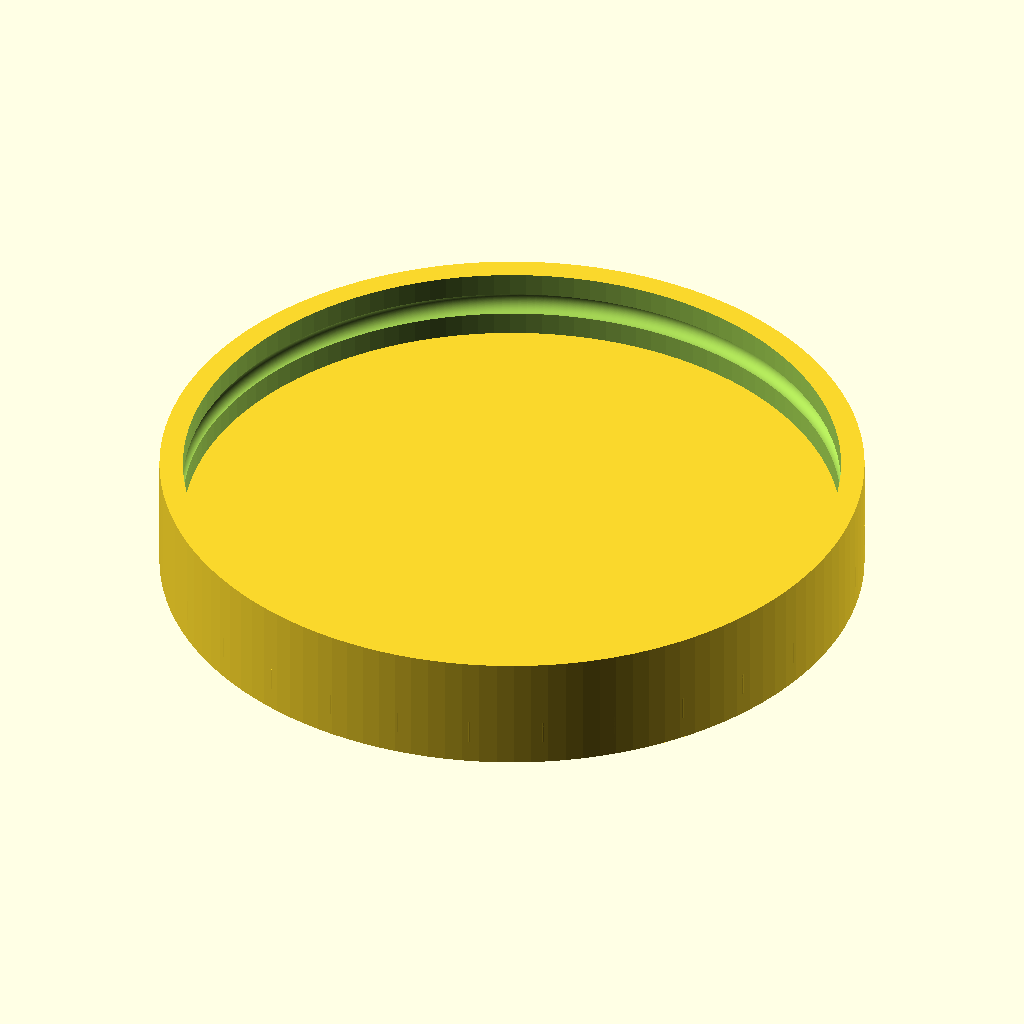
Cell 1 — every parameter at its default value.
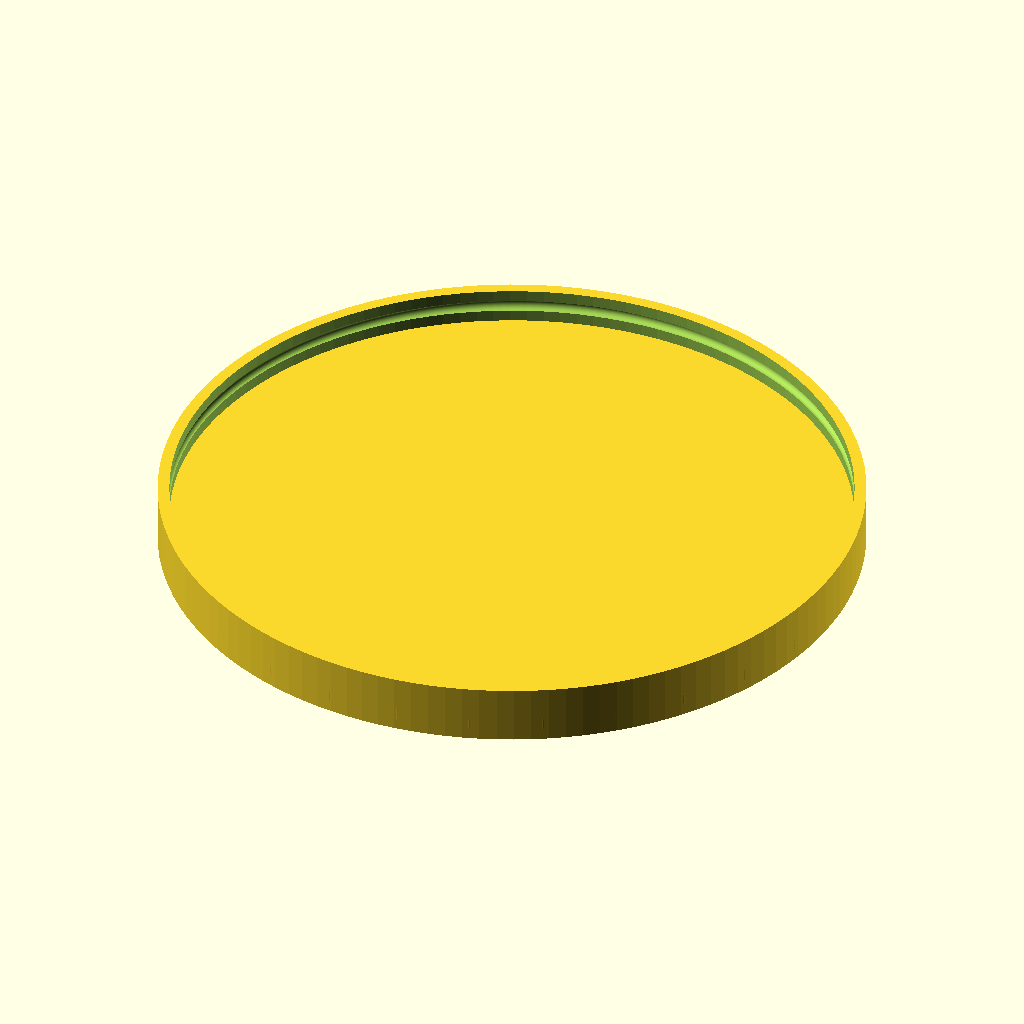
Cell 2: the same model with outer_radius = 60.
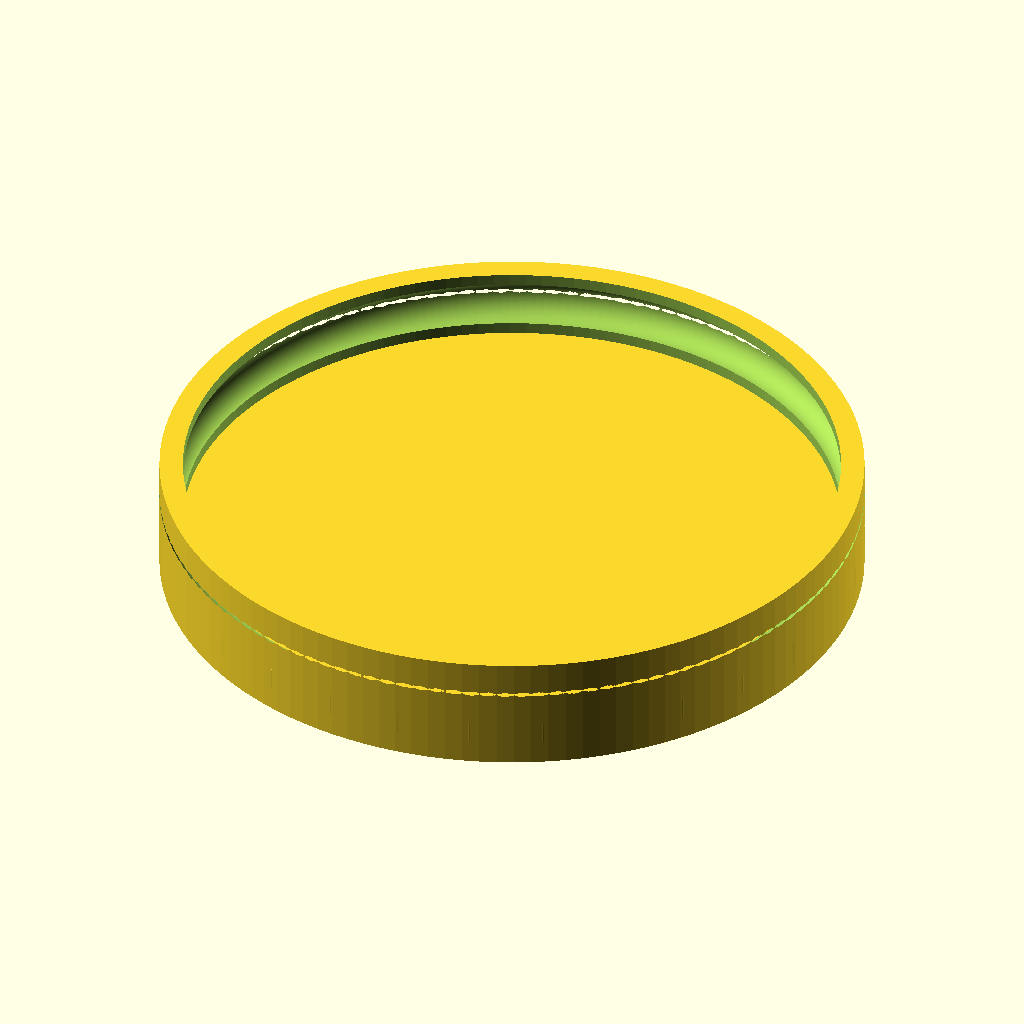
Cell 3: inner_radius = 2 (everything else at default).
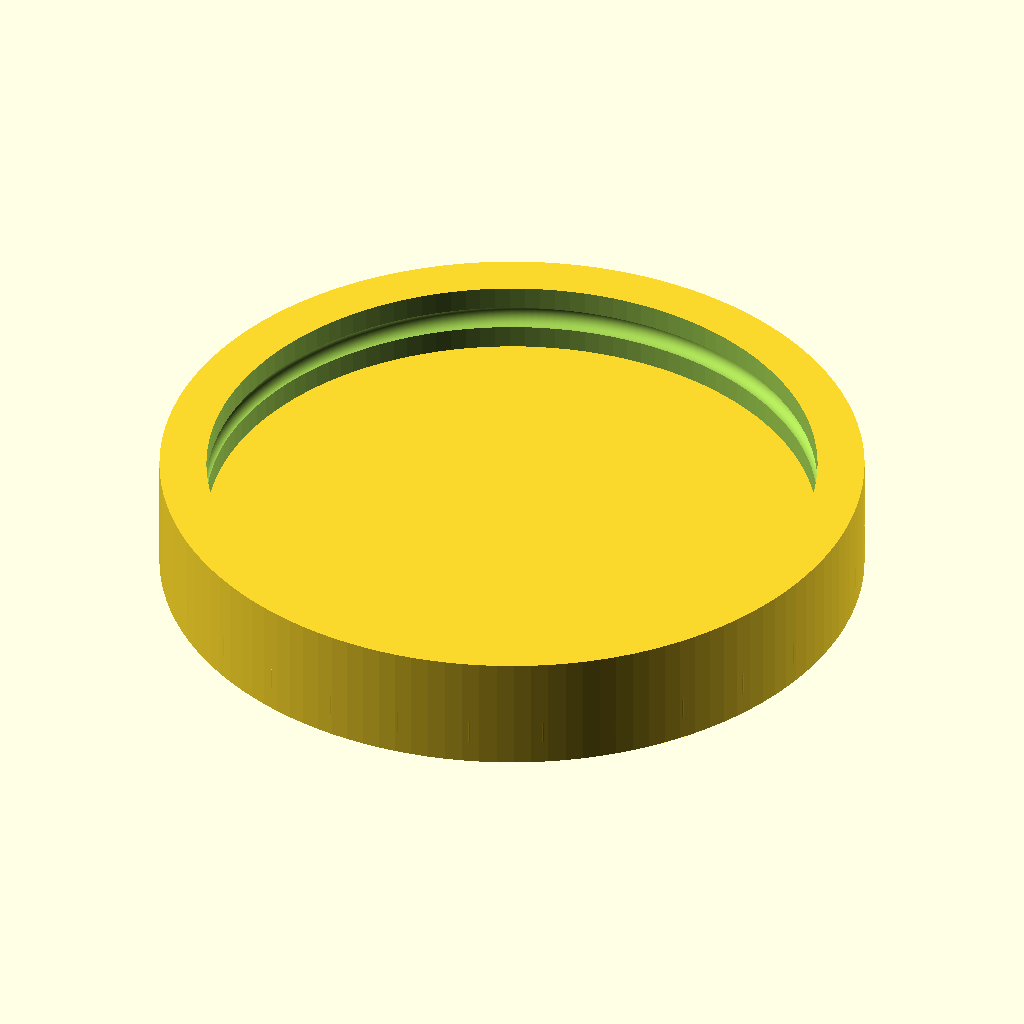
Cell 4 — thickness set to 4, the other parameters unchanged.
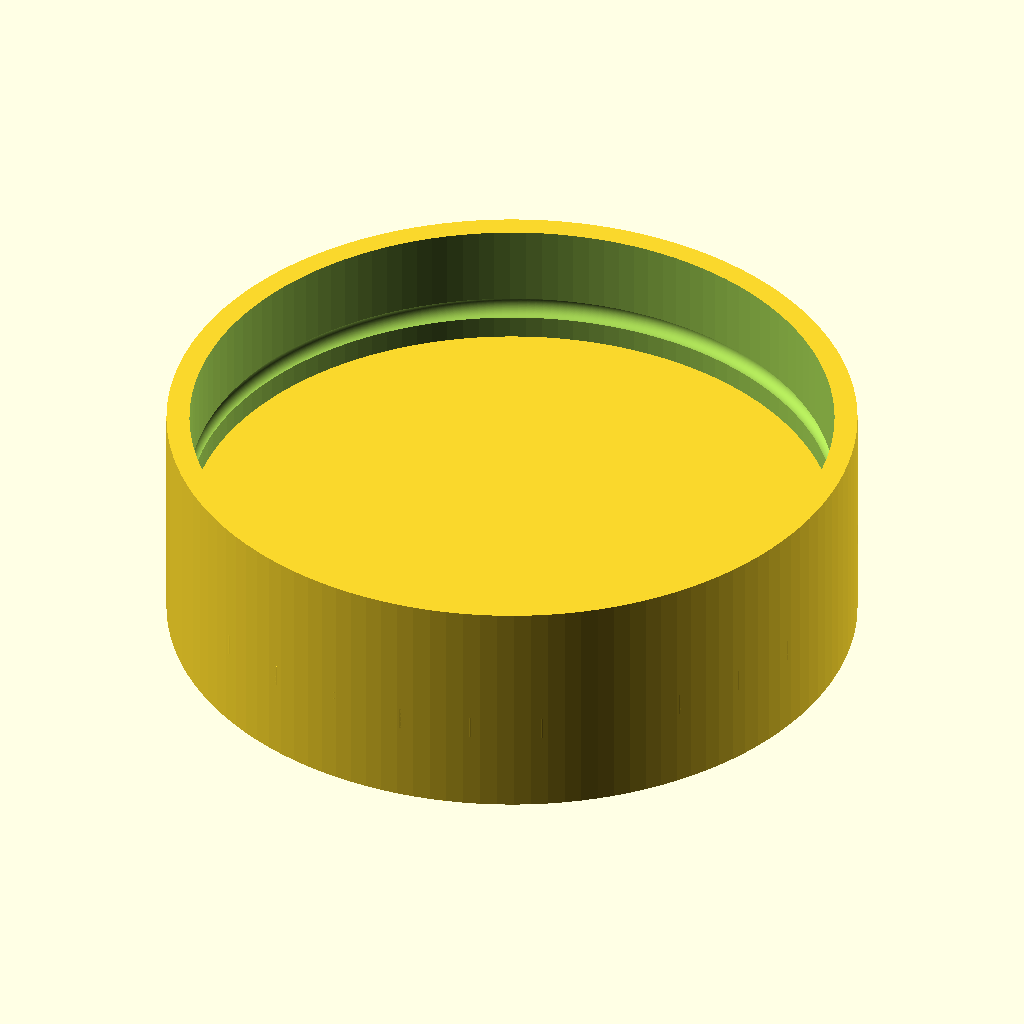
Cell 5 — height set to 20, the other parameters unchanged.
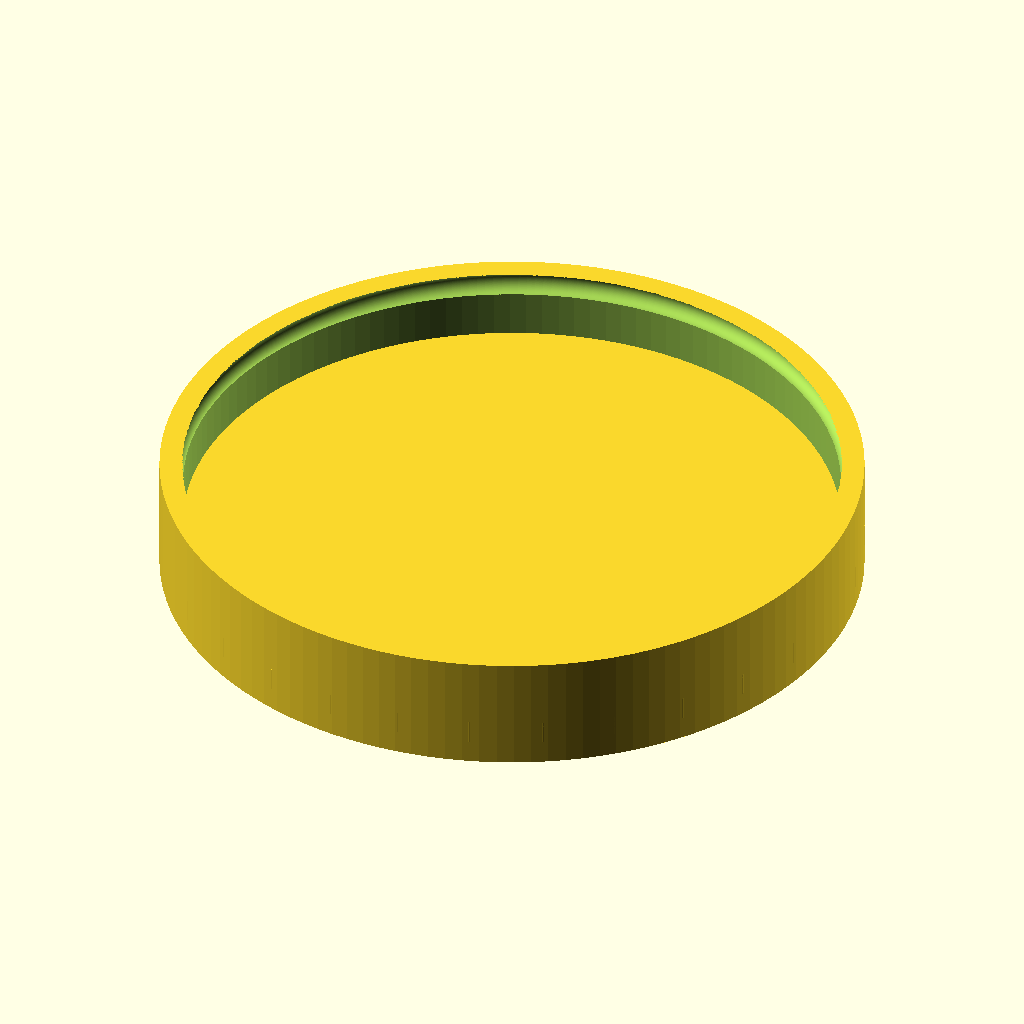
Cell 6: the same model with torus_height = 4.
All cells are drawn from the same view direction (rotation 55°, 0°, 25°, orthographic, colour scheme Cornfield), but the view is re-fitted for each cell, so position and scale can differ between cells as well as the parameter.
Source of the model, inputs/thingiverse/files/thing-530155/Customizable-Thermo-Cup-Base-Plate5be085b322bd1f128de138dc94d97421-thermo-cup-base-plate.scad:
outer_radius = 30;
inner_radius = 1;
thickness = 2;
height = 10;
torus_height = 2;
base_thickness = 2;
base_height = -2;

difference () {

	cylinder(h=height, r=outer_radius, center=true, $fn=128);
	cylinder(h=height+2, r=outer_radius-thickness, center=true, $fn=128);

	translate([0, 0, torus_height])
		rotate_extrude(convexity = 10, $fn = 256)
			translate([outer_radius-thickness, 0, 0])
				circle(r = inner_radius, $fn = 256);
}

translate([0, 0, base_height])
	cylinder(h=base_thickness, r=outer_radius, center=true);
Customizer parameters (derived from the source; name, type, default, range or options):
outer_radius: number, default 30
inner_radius: number, default 1
thickness: number, default 2
height: number, default 10
torus_height: number, default 2
base_thickness: number, default 2
base_height: number, default -2
